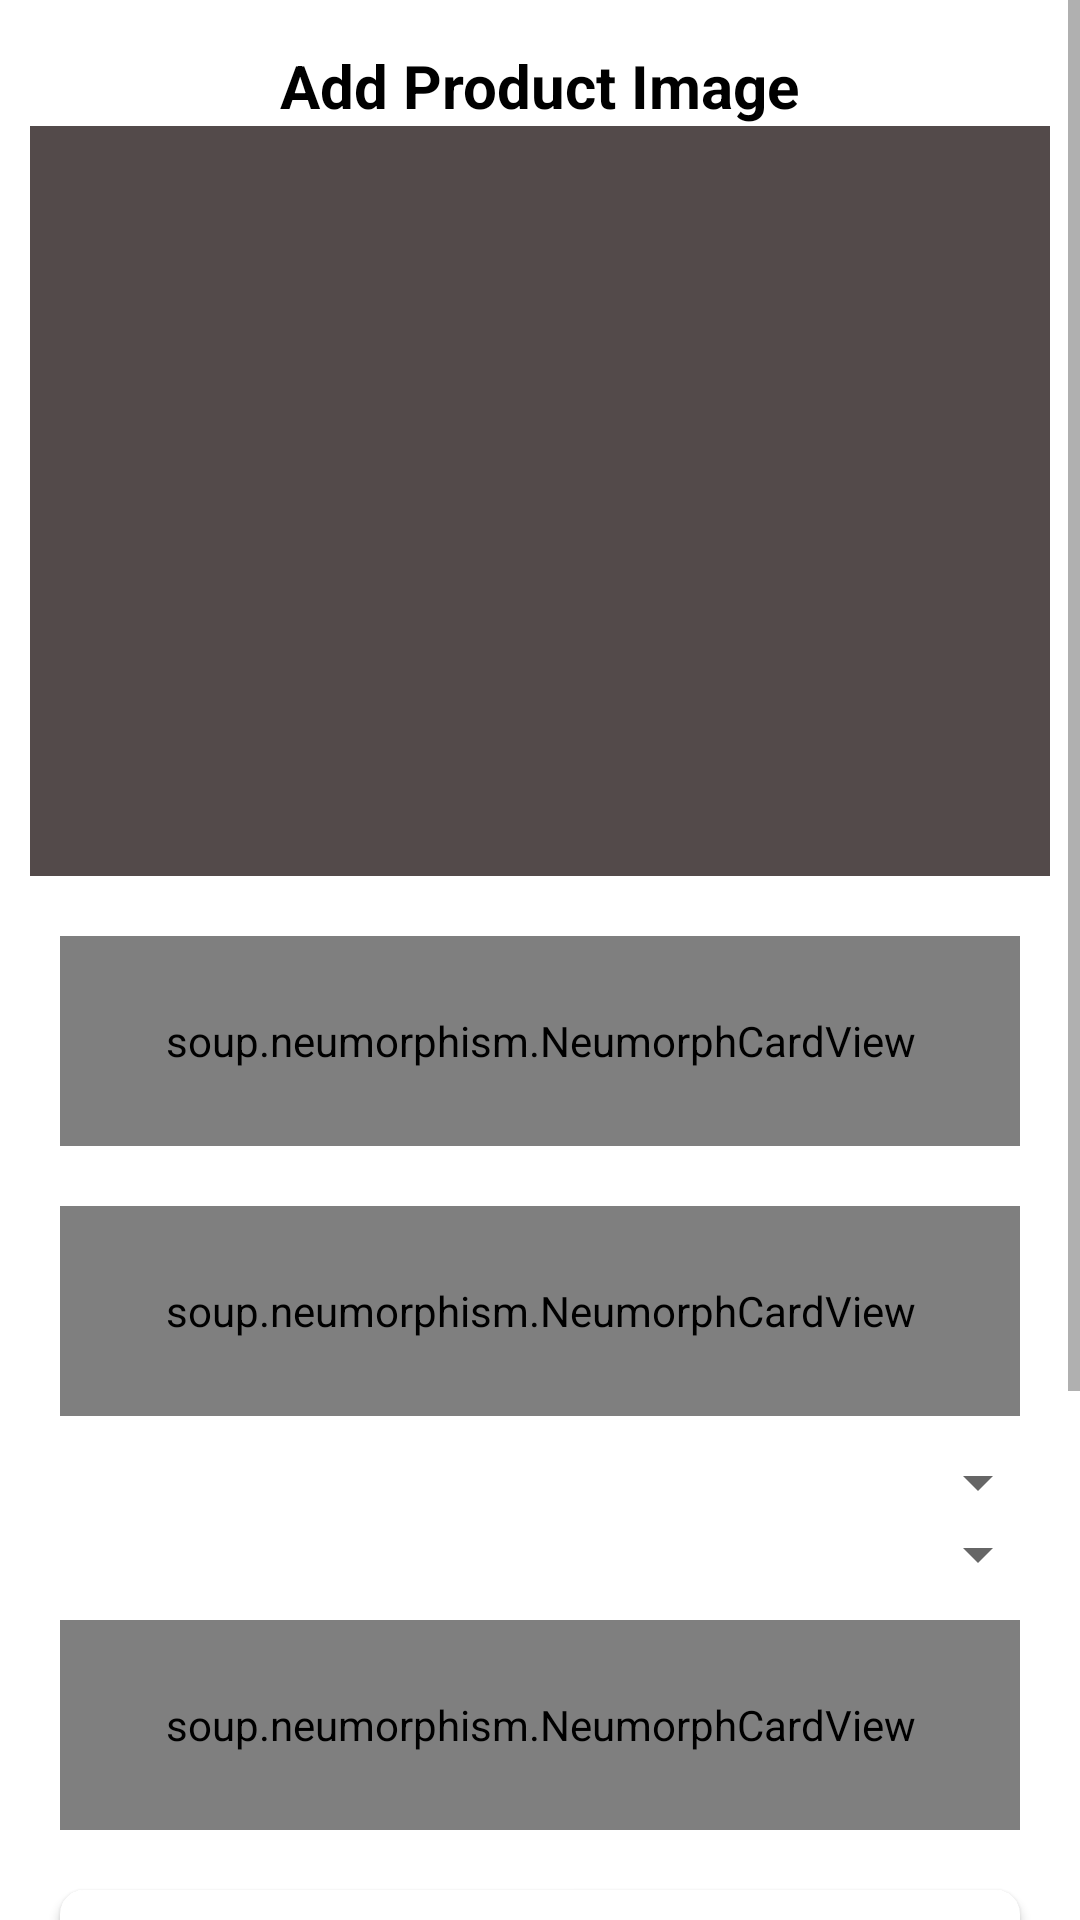

Write the Android layout XML for this screen, with the resource values it uses.
<!-- AndroidManifest.xml: application theme Theme.Dokandar24Design -->
<!-- res/layout/activity_add_products.xml -->
<?xml version="1.0" encoding="utf-8"?>
<RelativeLayout xmlns:android="http://schemas.android.com/apk/res/android"
    xmlns:app="http://schemas.android.com/apk/res-auto"
    xmlns:tools="http://schemas.android.com/tools"
    android:layout_width="match_parent"
    android:layout_height="match_parent"
    android:background="@color/white"
    tools:context=".SellerActivity.AddProductsActivity">

    <ScrollView
        android:layout_width="match_parent"
        android:layout_height="match_parent">


        <LinearLayout
            android:layout_width="match_parent"
            android:layout_height="match_parent"
            android:layout_margin="10dp"
            android:orientation="vertical">

            <TextView

                android:layout_width="wrap_content"
                android:layout_height="wrap_content"
                android:layout_gravity="center"
                android:layout_marginTop="5dp"
                android:text="@string/add_product_image"
                android:textColor="@color/black"
                android:textSize="20sp"
                android:textStyle="bold" />

            <ImageView
                android:background="@color/dark"
                android:id="@+id/select_Image"
                android:layout_width="match_parent"
                android:layout_height="250dp"
                android:layout_marginBottom="10dp"
                android:scaleType="fitCenter"
                android:src="@drawable/imgae_icon" />

            <soup.neumorphism.NeumorphCardView


                app:neumorph_shapeType="basin"
                app:neumorph_shapeAppearance="@style/CustomShapeAppearance"
                android:background="@drawable/border"
                style="@style/Widget.Neumorph.CardView"
                android:layout_width="match_parent"
                android:layout_height="70dp"
                android:layout_margin="10dp">

                <EditText

                    android:inputType="text"
                    android:hint="@string/product_name"
                    android:id="@+id/product_name"
                    android:layout_width="match_parent"
                    android:layout_height="match_parent"
                    android:background="@android:color/transparent"
                    android:paddingStart="20dp"
                    android:paddingEnd="20dp"
                    android:textCursorDrawable="@drawable/cursor_layout" />


            </soup.neumorphism.NeumorphCardView>




            <soup.neumorphism.NeumorphCardView


                app:neumorph_shapeType="basin"
                app:neumorph_shapeAppearance="@style/CustomShapeAppearance"
                android:background="@drawable/border"
                style="@style/Widget.Neumorph.CardView"
                android:layout_width="match_parent"
                android:layout_height="70dp"
                android:layout_margin="10dp">

                <EditText

                    android:inputType="number"
                    android:hint="@string/price"
                    android:id="@+id/product_price"
                    android:layout_width="match_parent"
                    android:layout_height="match_parent"
                    android:background="@android:color/transparent"
                    android:paddingStart="20dp"
                    android:paddingEnd="20dp"
                    android:textCursorDrawable="@drawable/cursor_layout" />


            </soup.neumorphism.NeumorphCardView>


            <Spinner

                android:id="@+id/spinner"
                android:layout_width="match_parent"
                android:layout_height="wrap_content" />

            <Spinner

                android:id="@+id/spinner2"
                android:layout_width="match_parent"
                android:layout_height="wrap_content" />


            <soup.neumorphism.NeumorphCardView


                app:neumorph_shapeType="basin"
                app:neumorph_shapeAppearance="@style/CustomShapeAppearance"
                android:background="@drawable/border"
                style="@style/Widget.Neumorph.CardView"
                android:layout_width="match_parent"
                android:layout_height="70dp"
                android:layout_margin="10dp">

                <EditText

                    android:inputType="textMultiLine"
                    android:hint="@string/description"
                    android:id="@+id/product_description"
                    android:layout_width="match_parent"
                    android:layout_height="match_parent"
                    android:background="@android:color/transparent"
                    android:paddingStart="20dp"
                    android:paddingEnd="20dp"
                    android:textCursorDrawable="@drawable/cursor_layout" />


            </soup.neumorphism.NeumorphCardView>




            <androidx.cardview.widget.CardView
                android:layout_width="match_parent"
                android:layout_height="wrap_content"
                android:layout_margin="10dp"
                android:layout_marginTop="20dp"
                app:cardCornerRadius="8dp"
                app:contentPadding="5dp">


                <LinearLayout
                    android:layout_width="match_parent"
                    android:layout_height="wrap_content"
                    android:layout_margin="10dp"
                    android:orientation="vertical">

                    <EditText
                        android:inputType="number"
                        android:id="@+id/discount"
                        android:layout_width="match_parent"
                        android:layout_height="wrap_content"
                        android:hint="@string/discount" />

                    <TextView
                        android:textSize="15sp"
                        android:textColor="@color/dark"
                        android:textStyle="bold"
                        android:layout_width="wrap_content"
                        android:layout_height="wrap_content"
                        android:text="@string/from" />

                    <EditText
                        android:id="@+id/from"
                        android:layout_width="match_parent"
                        android:layout_height="wrap_content" />
                    <TextView
                        android:textSize="15sp"
                        android:textColor="@color/dark"
                        android:textStyle="bold"
                        android:layout_width="wrap_content"
                        android:layout_height="wrap_content"
                        android:text="@string/to" />

                    <EditText
                        android:id="@+id/to"
                        android:layout_width="match_parent"
                        android:layout_height="wrap_content" />

                </LinearLayout>


            </androidx.cardview.widget.CardView>

            <soup.neumorphism.NeumorphButton

                android:layout_marginBottom="10dp"
                android:id="@+id/add_btn"
                android:layout_marginTop="20dp"
                app:neumorph_shadowElevation="6dp"
                app:neumorph_shadowColorLight="#fff"
                style="@style/Widget.Neumorph.Button"
                android:layout_width="wrap_content"
                android:layout_height="wrap_content"
                android:layout_weight="1"
                android:text="Add"
                android:textColor="@color/white"
                app:neumorph_backgroundColor="@color/black" />


        </LinearLayout>

    </ScrollView>



</RelativeLayout>
<!-- resources referenced by this layout -->
<resources>
  <color name="black">#FF000000</color>
  <color name="dark">#534A4A</color>
  <color name="white">#FFFFFFFF</color>
  <!-- drawable border (drawable) -->
  <?xml version="1.0" encoding="utf-8"?>
  <shape xmlns:android="http://schemas.android.com/apk/res/android">
  
  
      <stroke
          android:color="@color/black"
          android:width="3dp"
          ></stroke>
  
  </shape>
  <!-- drawable cursor_layout (drawable) -->
  <?xml version="1.0" encoding="utf-8"?>
  <shape xmlns:android="http://schemas.android.com/apk/res/android"
      android:shape="rectangle" >
  
  
      <size android:width="1dp"/>
      <solid android:color="#000"/>
  
  </shape>
  <string name="add_product_image">Add Product Image</string>
  <string name="description">Description</string>
  <string name="discount">Discount %</string>
  <string name="from">From</string>
  <string name="price">Price : 200tk</string>
  <string name="product_name">Product Name</string>
  <string name="to">To</string>
  <style name="CustomShapeAppearance">hdf</style>
  <style name="Theme.Dokandar24Design" parent="Theme.AppCompat.Light.NoActionBar">
          
          <item name="colorPrimary">@color/purple_500</item>
          <item name="colorPrimaryVariant">@color/purple_700</item>
          <item name="colorOnPrimary">@color/white</item>
          
          <item name="colorSecondary">@color/teal_200</item>
          <item name="colorSecondaryVariant">@color/teal_700</item>
          <item name="colorOnSecondary">@color/black</item>
  
          <item name="android:windowContentTransitions">true</item>
  
          
          <item name="android:statusBarColor" tools:targetApi="l">?attr/colorPrimaryVariant</item>
          
      </style>
  <color name="purple_500">#FF6200EE</color>
  <color name="purple_700">#FF3700B3</color>
  <color name="teal_200">#FF03DAC5</color>
  <color name="teal_700">#FF018786</color>
</resources>
